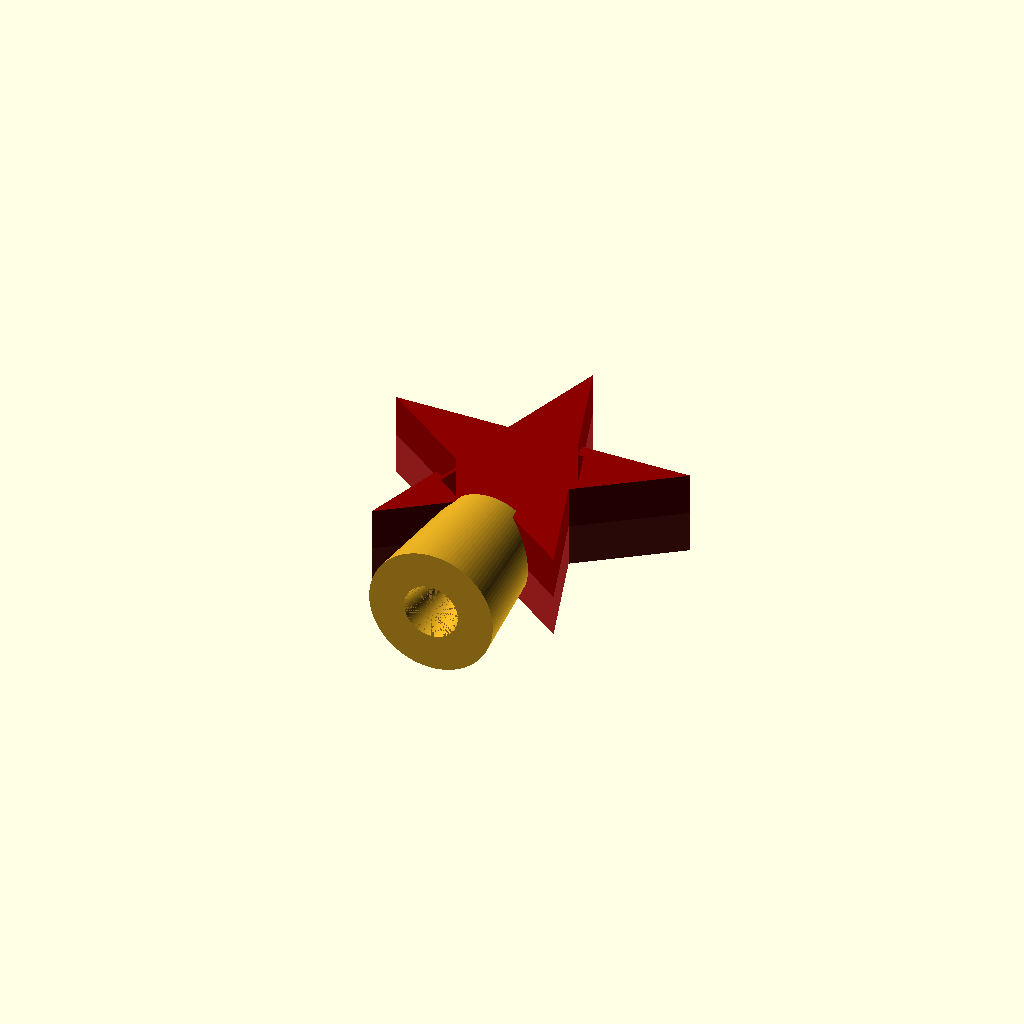
Cell 1 — every parameter at its default value.
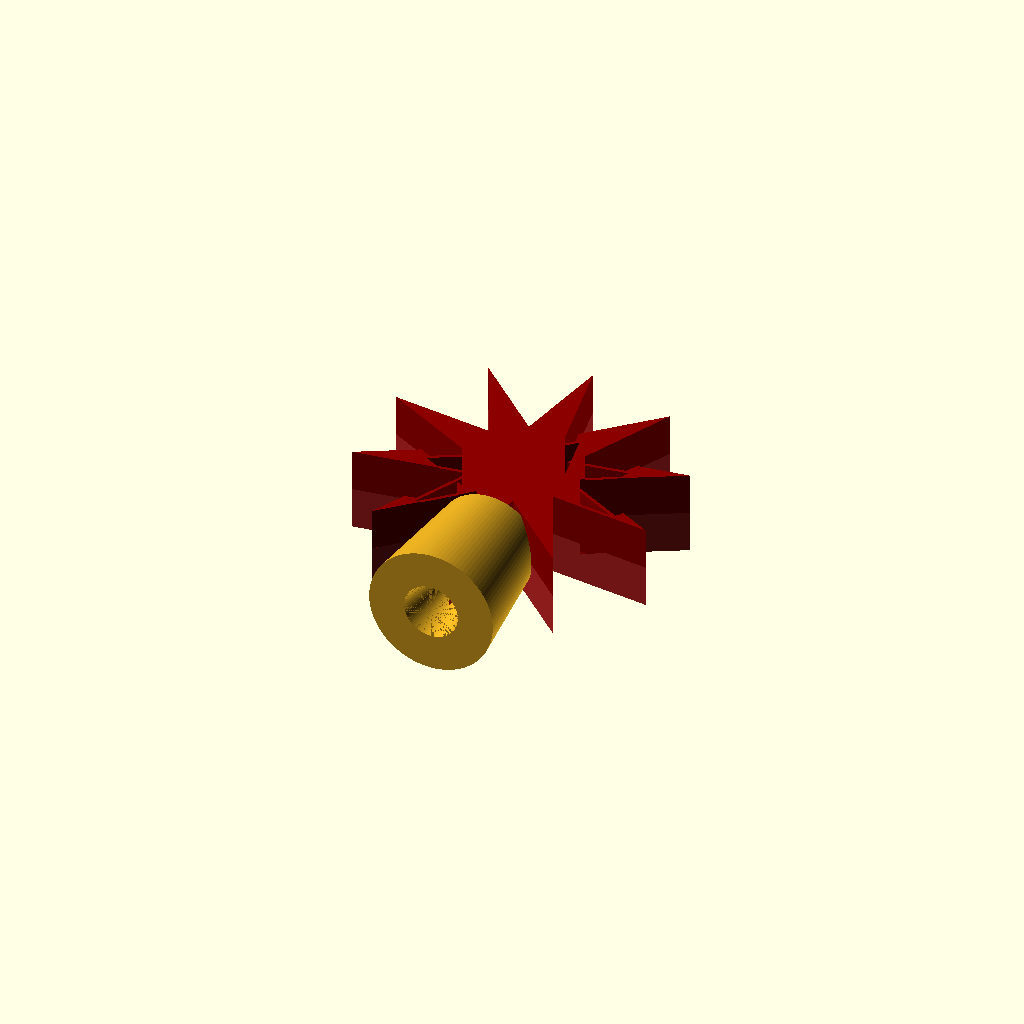
Cell 2 — star_points set to 10, the other parameters unchanged.
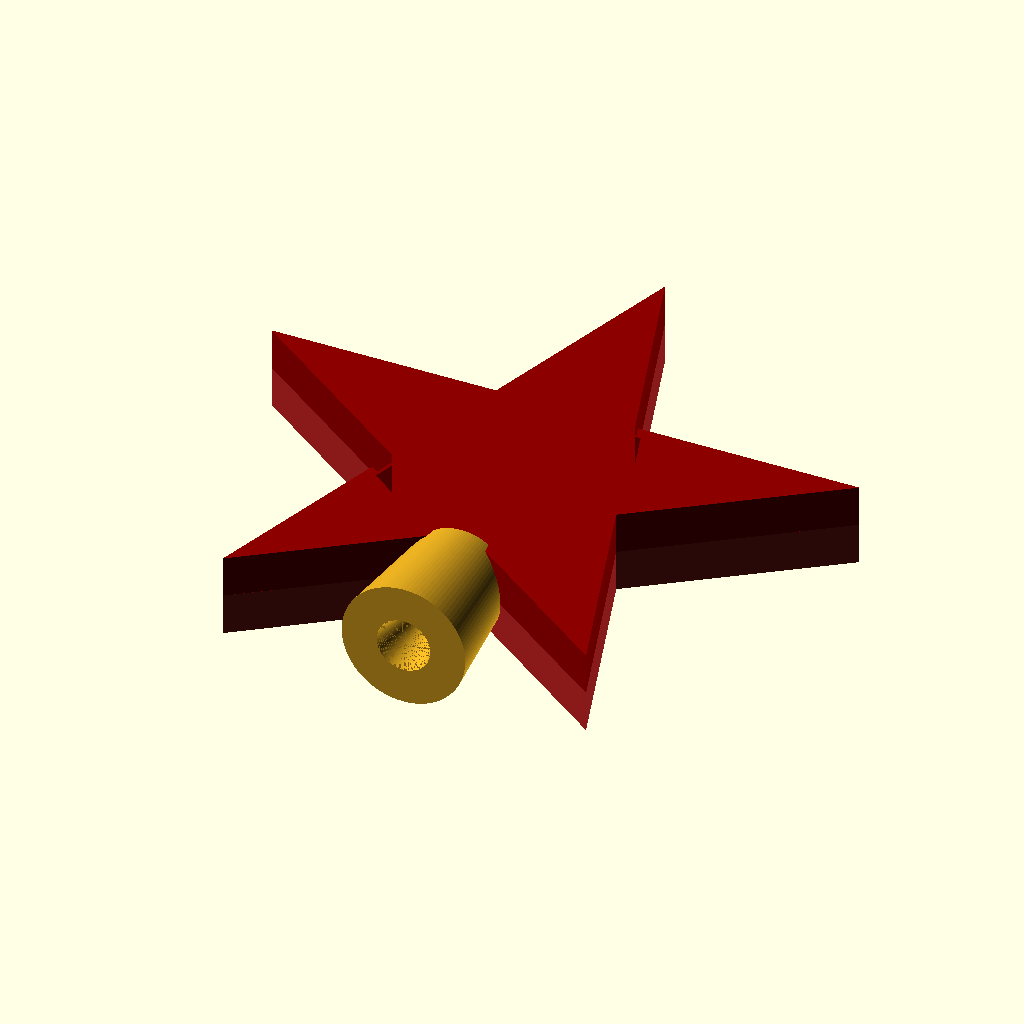
Cell 3: R = 150 (everything else at default).
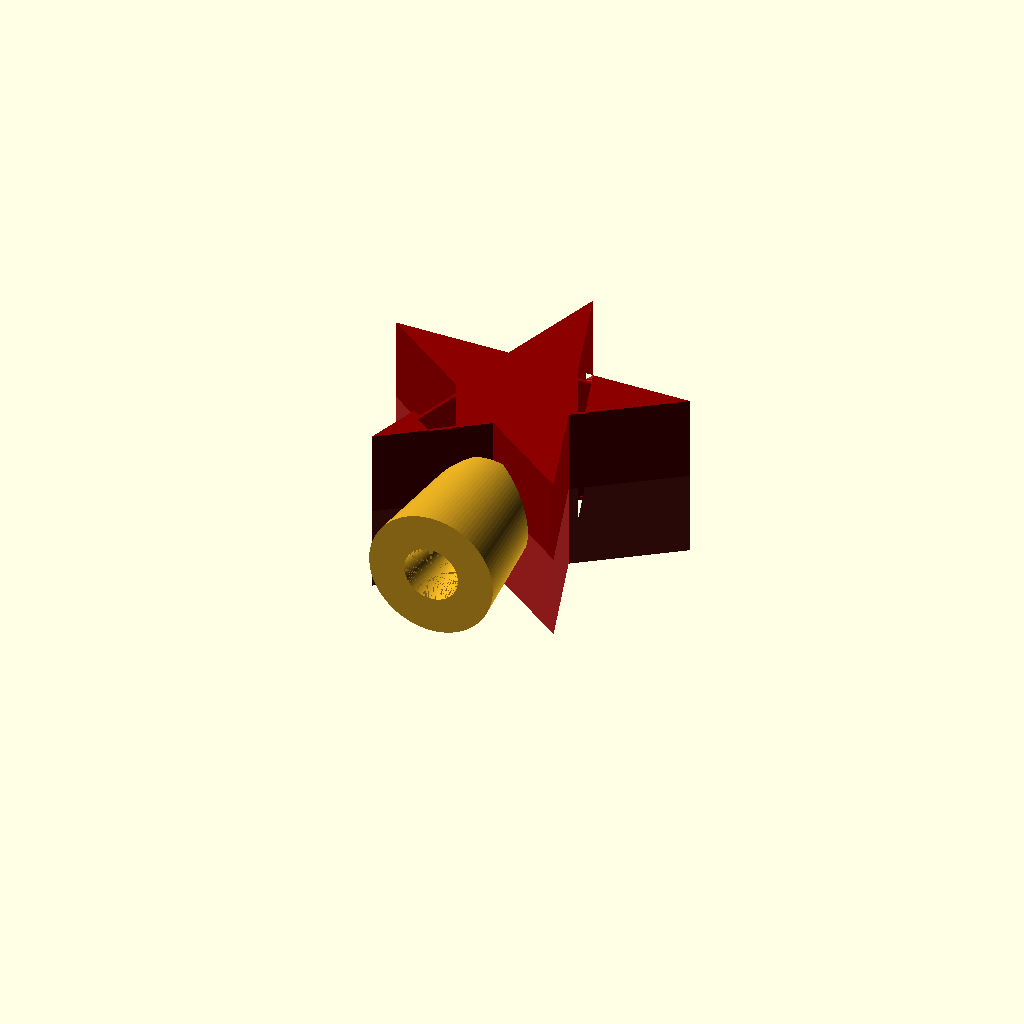
Cell 4: thickness = 80 (everything else at default).
All cells are drawn from one camera (rotation 55°, 0°, 25°, orthographic, colour scheme Cornfield), so only the parameter changes between them.
Source of the model, star_box_flat_middle.scad:
// Christmas Star Tree-Topper Box
// Three printable parts:
//   part = "front"    -> front half-shell (star shaped, prints face down)
//   part = "back"     -> back half-shell with snap lip (prints face down)
//   part = "base"     -> conic base that slides over the tree tip and
//                        locks the two halves via the mounting shaft
//                        between the two bottom star points
//   part = "assembly" -> preview of all parts assembled
//
// Render STLs with:
//   openscad -o front.stl -D part=\"front\" star_box.scad
//
// All dimensions in millimeters.

part = "assembly";

/* ---------- Star parameters ---------- */
star_points   = 5;
R             = 75;            // outer radius (tip to center) -> 150 mm tip-to-tip
r             = R * 0.382;     // inner radius of the pentagram
thickness     = 40;            // total box depth (front + back)
wall          = 2;             // wall / face thickness
clearance     = 0.25;          // printing clearance for fits
star_rot      = 36;            // one point straight up, valley straight down

/* ---------- Mounting shaft (between the two bottom points) ---------- */
shaft_r       = 6;             // shaft radius (keep below thickness / 2)
shaft_len     = 25;            // how far the shaft protrudes past the valley
shaft_embed   = 6;             // how far the shaft roots into the star body

/* ---------- Snap-fit parameters ---------- */
lip_h         = 8;             // how far the back lip slides into the front
lip_w         = 1.6;           // lip wall width
bump          = 0.5;           // snap ridge interference
ridge_h       = 1.2;           // snap ridge band height
groove_h      = 1.8;           // groove band height (slightly taller)

/* ---------- Conic base parameters ---------- */
cone_h        = 60;            // cone height
cone_r_bottom = 30;            // outer radius at the wide (bottom) end
cone_r_top    = 24;            // outer radius at the top end
cone_wall     = 3;             // minimum cone wall
socket_depth  = 20;            // how deep the shaft sinks into the cone
tree_hole_r   = 13;            // tree tip hole radius at the bottom
tree_hole_top = 5;             // tree tip hole radius at the top of the hole
tree_hole_h   = 34;            // tree tip hole depth (from the bottom)

$fn = 96;
half = thickness / 2;

/* ---------- 2D star ---------- */
module star2d() {
    polygon([for (i = [0 : 2 * star_points - 1])
        let (a = -90 + star_rot + i * 180 / star_points,
             rad = (i % 2 == 0) ? R : r)
        [rad * cos(a), rad * sin(a)]]);
}

module star_offset(d) { offset(delta = d) star2d(); }

/* ---------- Half mounting shaft ----------
   Half-round shaft along -Y at the bottom valley; the shaft axis lies in
   the mating plane (z = half), so front and back each carry one half and
   form a round shaft when snapped together. */
module half_shaft() {
    intersection() {
        translate([0, -(r - shaft_embed), half])
            rotate([90, 0, 0])
                cylinder(h = shaft_len + shaft_embed, r = shaft_r);
        translate([-2 * R, -2 * R, half - 2 * shaft_r])
            cube([4 * R, 4 * R, 2 * shaft_r]);
    }
}

/* ---------- Front half-shell ----------
   Prints as modeled: outer face on the bed (z = 0), cavity opening up. */
module front() {
    half_shaft();
    difference() {
        linear_extrude(half) star2d();
        // cavity
        translate([0, 0, wall])
            linear_extrude(half) star_offset(-wall);
        // snap groove in the inner wall, where the back lip's ridge lands
        translate([0, 0, half - lip_h + 0.6])
            linear_extrude(groove_h) difference() {
                star_offset(-wall + bump - 0.1);
                star_offset(-wall - clearance);
            }
    }
}

/* ---------- Back half-shell ----------
   Same shell as the front plus an inner lip with a snap ridge. */
module back() {
    half_shaft();
    // shell
    difference() {
        linear_extrude(half) star2d();
        translate([0, 0, wall])
            linear_extrude(half) star_offset(-wall);
    }
    // lip that slides inside the front cavity, rising from the floor
    translate([0, 0, wall])
        linear_extrude(half - wall + lip_h) difference() {
            star_offset(-wall - clearance);
            star_offset(-wall - clearance - lip_w);
        }
    // snap ridge near the lip tip
    translate([0, 0, half + lip_h - 0.6 - ridge_h])
        linear_extrude(ridge_h) difference() {
            star_offset(-wall - clearance + bump);
            star_offset(-wall - clearance - lip_w);
        }
}

/* ---------- Conic base ----------
   Modeled in its printing orientation: wide end on the bed, axis = Z.
   Tree tip enters from the bottom, the star's mounting shaft inserts
   into the round socket cut in the top. */
module base() {
    difference() {
        cylinder(h = cone_h, r1 = cone_r_bottom, r2 = cone_r_top);
        // tree tip hole from the bottom
        translate([0, 0, -0.01])
            cylinder(h = tree_hole_h, r1 = tree_hole_r, r2 = tree_hole_top);
        // shaft socket
        translate([0, 0, cone_h - socket_depth])
            cylinder(h = socket_depth + 0.01, r = shaft_r + clearance);
    }
}

/* ---------- Assembly preview ---------- */
module assembly() {
    color("firebrick") front();
    color("darkred") translate([0, 0, thickness]) mirror([0, 0, 1]) back();
    color("goldenrod")
        translate([0, -(r + shaft_len) + socket_depth - cone_h, half])
            rotate([-90, 0, 0]) base();
}

if (part == "front")    front();
if (part == "back")     back();
if (part == "base")     base();
if (part == "assembly") assembly();
Customizer parameters (derived from the source; name, type, default, range or options):
part: string, default "assembly"
star_points: number, default 5
R: number, default 75
thickness: number, default 40
wall: number, default 2
clearance: number, default 0.25
star_rot: number, default 36
shaft_r: number, default 6
shaft_len: number, default 25
shaft_embed: number, default 6
lip_h: number, default 8
lip_w: number, default 1.6
bump: number, default 0.5
ridge_h: number, default 1.2
groove_h: number, default 1.8
cone_h: number, default 60
cone_r_bottom: number, default 30
cone_r_top: number, default 24
cone_wall: number, default 3
socket_depth: number, default 20
tree_hole_r: number, default 13
tree_hole_top: number, default 5
tree_hole_h: number, default 34
